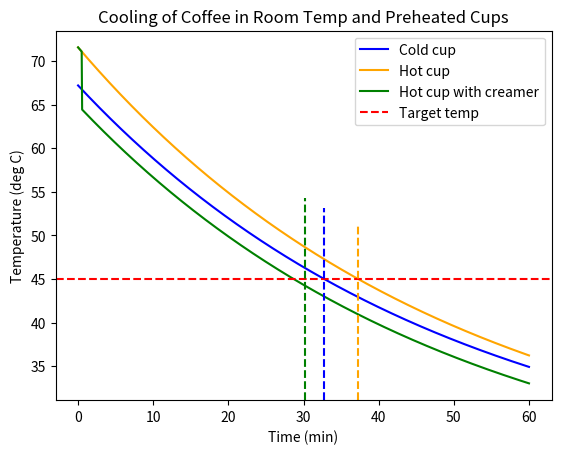

Python code for this plot:
# Coffee cooling time comparison between preheated and non-preheated mug

# Assumptions: Coffee temperature in the pot is uniformly distrubuted at 180 deg F
# and interactions at the boundaries produce negligible temperature difference.


import numpy as np
import matplotlib.pyplot as plt

def newtons_law_cooling(T0, Ta, k, t):
    """Compute the temperature at time t, given an initial temperature T0, 
    an ambient temperature Ta, and a cooling constant k according to 
    Newton's law of cooling."""
    return Ta + (T0 - Ta) * np.exp(-k * t)

def cooling_time(T0, Ta, k, T_target):
    """Compute the time it takes for the temperature to reach a target 
    temperature T_target, given an initial temperature T0, an ambient 
    temperature Ta, and a cooling constant k."""
    return -np.log((T_target - Ta) / (T0 - Ta)) / k

def newtons_law_cooling_with_creamer(T0, Ta, k, t, T_creamer, v_creamer, v_coffee, t_add):
    """Compute the temperature at time t, given an initial temperature T0, 
    an ambient temperature Ta, a cooling constant k, the time t, the 
    temperature T_creamer and volume v_creamer of the creamer, the volume 
    v_coffee of the coffee, and the time t_add at which the creamer is added."""
    T_no_creamer = Ta + (T0 - Ta) * np.exp(-k * t)
    T_with_creamer = (v_coffee * T_no_creamer + v_creamer * T_creamer) / (v_coffee + v_creamer)
    return np.where(t <= t_add, T_no_creamer, T_with_creamer)


# Parameters
h_cup = 4 * 0.0254 # height of the cup (m), converted from inches
d_cup = 3 * 0.0254 # diameter of the cup (m), converted from inches
t_cup = 0.1825 * 0.0254 # thickness of the cup (m), converted from inches
rho_ceramic = 3000 # density of ceramic (kg/m^3)
c_ceramic = 900 # specific heat capacity of ceramic (J/kg°C)
rho_coffee = 1000 # density of coffee (approximately water) in kg/m^3
c_coffee = 4186 # specific heat capacity of coffee (approximately water) in J/kg°C

V_cup = np.pi * (d_cup / 2) ** 2 * h_cup # volume of the cup (m^3)
V_cup_wall = np.pi * ((d_cup / 2) ** 2 - ((d_cup - 2 * t_cup) / 2) ** 2) * h_cup # volume of the cup wall (m^3)
m_cup = rho_ceramic * V_cup_wall # mass of the cup (kg)
C_cup = m_cup * c_ceramic # heat capacity of the cup (J/°C)

m_coffee = rho_coffee * V_cup # mass of the coffee (kg)
C_coffee = m_coffee * c_coffee # heat capacity of the coffee (J/°C)

T0_cold_cup = 21 # initial temperature of the cold cup (°C)
T0_hot_cup = 55 # initial temperature of the preheated cup (°C)
T0_coffee = 74 # initial temperature of the coffee (°C)
Ta = T0_cold_cup # room temperature (°C)
k_coffee = 0.02 # cooling constant of the coffee (1/min), arbitrarily chosen for this example
k_cup = 0.02 # cooling constant of the cup (1/min), arbitrarily chosen for this example
T_target = 45 # target drinkable temperature (°C)

T0_cold = (T0_coffee + C_cup / (C_cup + C_coffee) * (T0_cold_cup - T0_coffee))
T0_hot = (T0_coffee + C_cup / (C_cup + C_coffee) * (T0_hot_cup - T0_coffee))

time_cold = cooling_time(T0_cold, Ta, k_coffee, T_target)
time_hot = cooling_time(T0_hot, Ta, k_coffee, T_target)

print("Cold cup cooling time (min):", time_cold)
print("Hot cup cooling time (min):", time_hot)

# Parameters for the creamer
T_creamer = (38 - 32) * 5 / 9  # Convert from Fahrenheit to Celsius
v_creamer = 50 / 1000  # Convert from ml to l
t_add = 0.5  # Time of addition of the creamer (minutes)
v_coffee = V_cup * 1000  # Convert volume of the coffee from m^3 to l

# Compute new cooling times and temperatures with creamer
T0_hot_creamer = (v_coffee * T0_hot + v_creamer * T_creamer) / (v_coffee + v_creamer)
time_hot_creamer = cooling_time(T0_hot_creamer, Ta, k_coffee, T_target)

print("Hot cup with creamer cooling time (min):", time_hot_creamer)

t = np.linspace(0, 60, 1000) # time; should be one hour
T_cold = newtons_law_cooling(T0_cold, Ta, k_coffee, t)
T_hot = newtons_law_cooling(T0_hot, Ta, k_coffee, t)
T_hot_creamer = newtons_law_cooling_with_creamer(T0_hot, Ta, k_coffee, t, T_creamer, v_creamer, v_coffee, t_add)

plt.plot(t, T_cold, label='Cold cup', color='blue')
plt.plot(t, T_hot, label='Hot cup', color='orange')
plt.plot(t, T_hot_creamer, label='Hot cup with creamer', color='green')

plt.axhline(T_target, color='red', linestyle='--', label='Target temp')

plt.axvline(time_cold, 0, (T_target-Ta)/(T0_cold-Ta), color='blue', linestyle='--')
plt.axvline(time_hot, 0, (T_target-Ta)/(T0_hot-Ta), color='orange', linestyle='--')
plt.axvline(time_hot_creamer, 0, (T_target-Ta)/(T0_hot_creamer-Ta), color='green', linestyle='--')

# Generate equations for the curves
equation_cold = f"T(t) = {Ta:.3f} + ({T0_cold:.3f} - {Ta:.3f}) * e^(-{k_coffee:.3f}t)"
equation_hot = f"T(t) = {Ta:.3f} + ({T0_hot:.3f} - {Ta:.3f}) * e^(-{k_coffee:.3f}t)"
equation_hot_creamer = f"T(t) = {Ta:.3f} + ({T0_hot_creamer:.3f} - {Ta:.3f}) * e^(-{k_coffee:.3f}t) (t < {t_add}) / ({T0_hot:.3f} with creamer (t >= {t_add}))"

plt.legend(loc='upper right')
plt.xlabel('Time (min)')
plt.ylabel('Temperature (deg C)')
plt.title('Cooling of Coffee in Room Temp and Preheated Cups')
plt.show()
